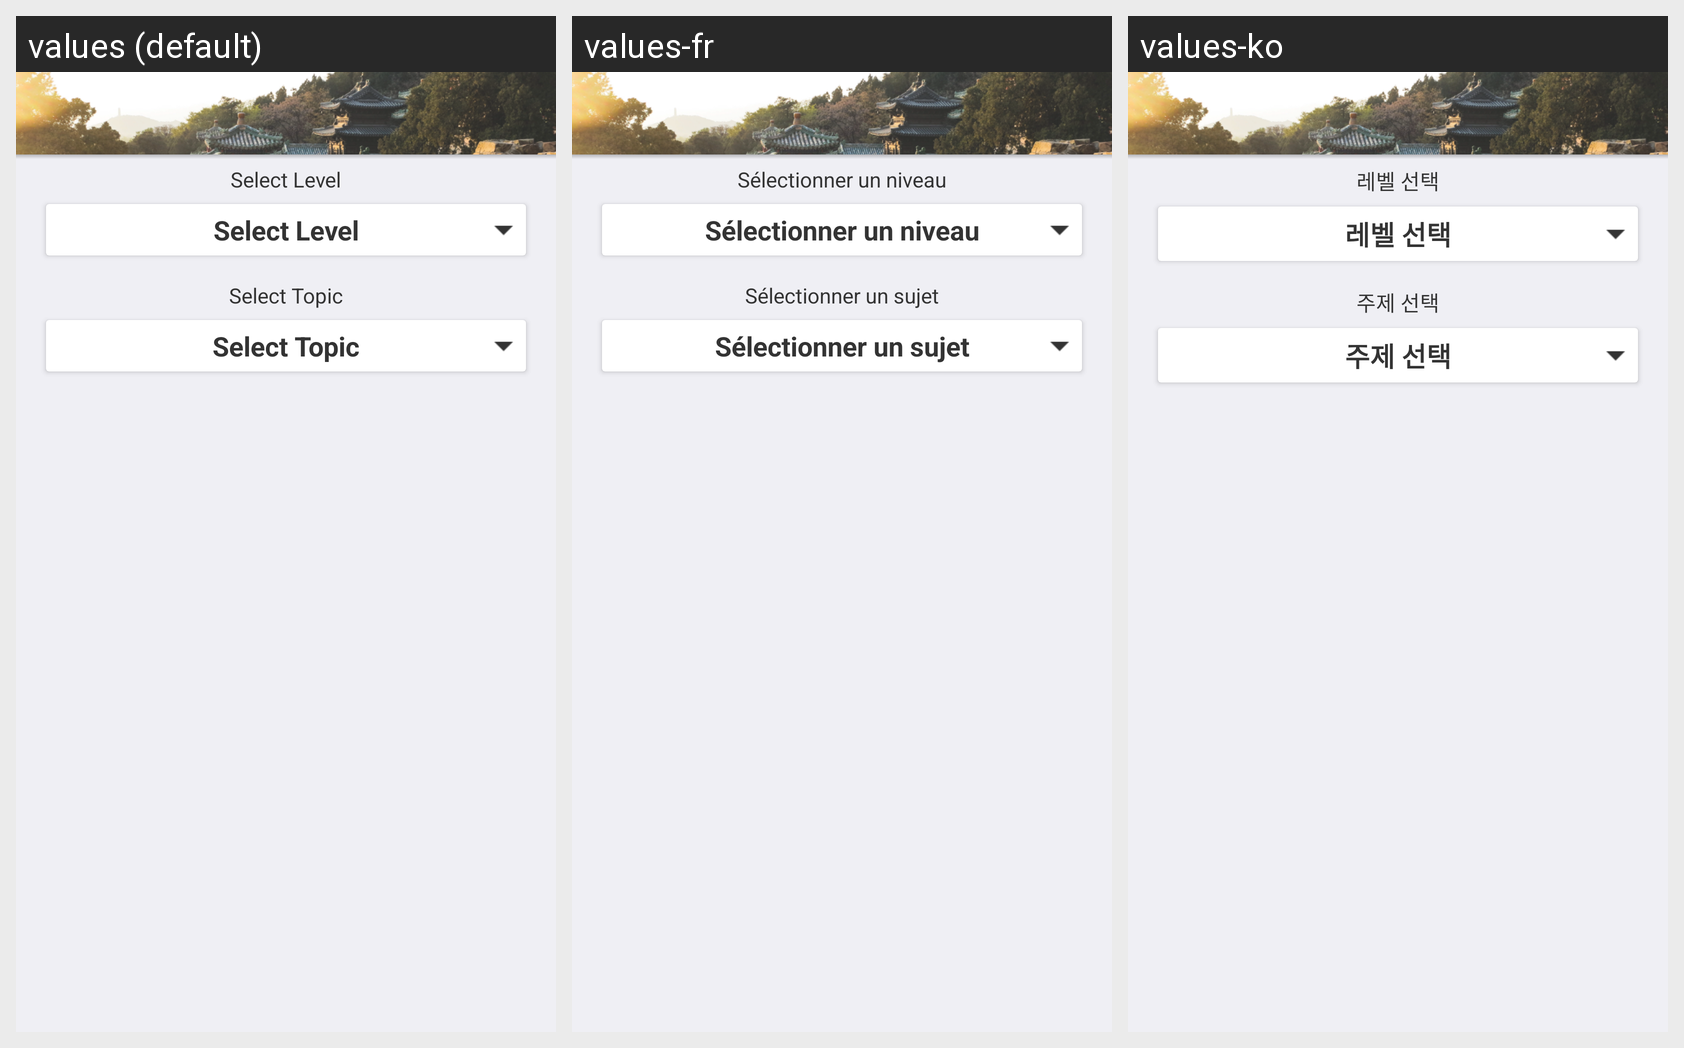

The same Android screen rendered under several of its app's locales, left to right. List the strings drawn on it with the default value and each locale's translation.
Android screen res/layout/fragment_select_class.xml rendered under 3 locales, left to right: values (default), values-fr, values-ko. Device: Nexus 5 (rendered at 1080×1920; each locale shown at half size, 540×960, under a caption strip naming it); theme AppTheme.
Other locales in the repository, not shown: values-de, values-ja, values-th.
Strings drawn on this screen, with the default value and each locale's value (text and hints the layout hard-codes, and strings that could not be matched under every locale, appear in the picture but are not listed):

to_class_select_level
  values: Select Level
  values-fr: Sélectionner un niveau
  values-ko: 레벨 선택

to_cb_class_select_level
  values: Select Level
  values-fr: Sélectionner un niveau
  values-ko: 레벨 선택

to_select_topic
  values: Select Topic
  values-fr: Sélectionner un sujet
  values-ko: 주제 선택

to_cb_select_topic
  values: Select Topic
  values-fr: Sélectionner un sujet
  values-ko: 주제 선택
